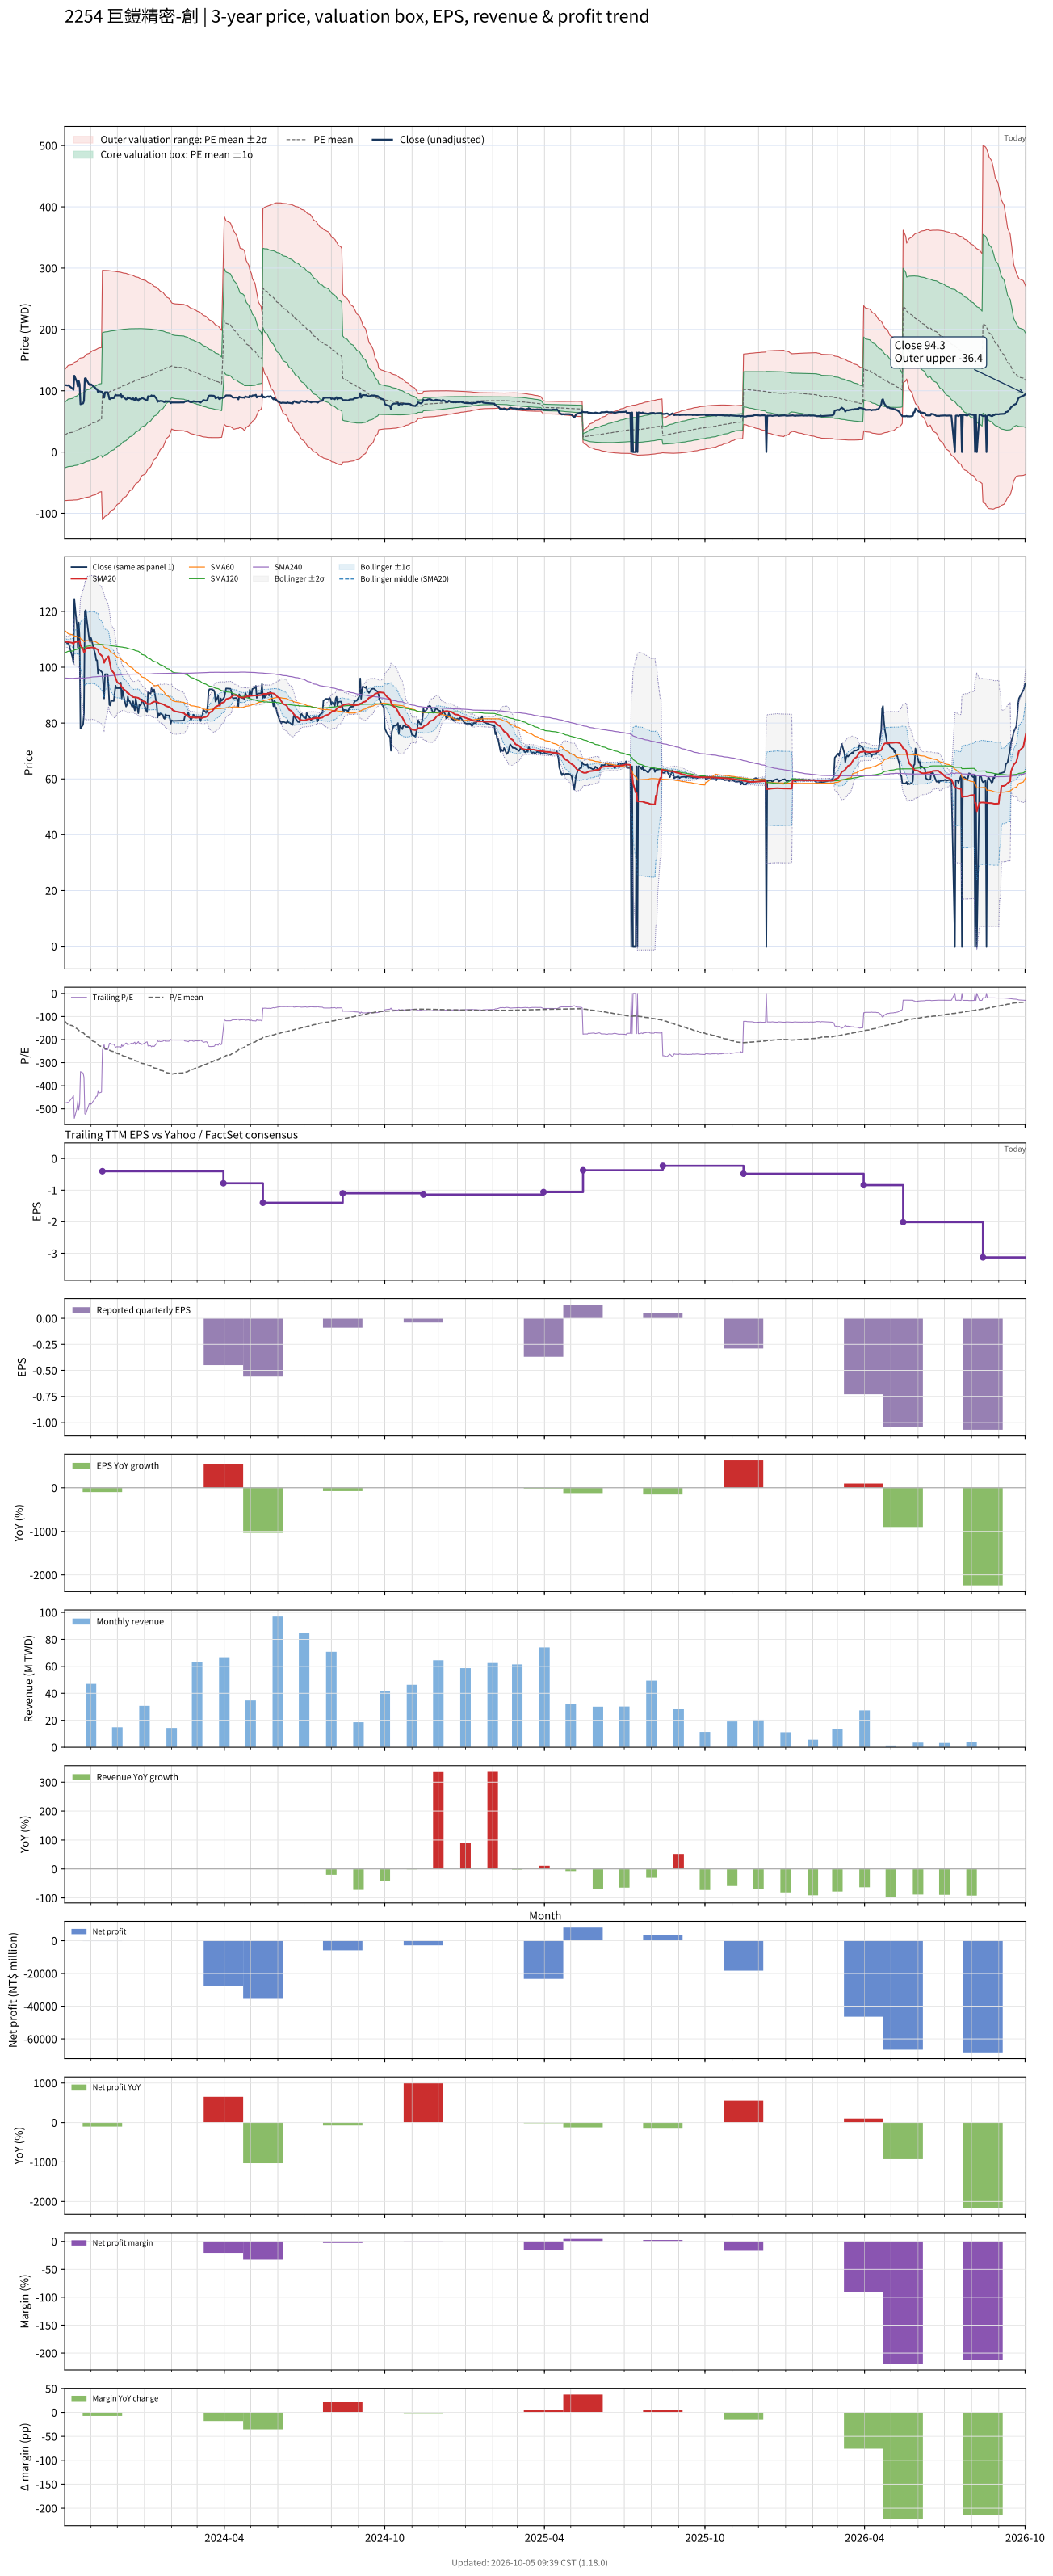

The data file committed next to this chart (first rows):
# chart-version: skill-stock-dynamic-val…
date, close, available_date, period_end, eps, ttm_eps, pe, pe_mean, pe_std, price_m2, price_m1, price_mean, price_p1, price_p2, forward_eps, forward_pe, forward_pe_mean, forward_pe_std, forward_price_m2, forward_price_m1, forward_price_mean, forward_price_p1, forward_price_p2, sma20
2023-10-02, 109, 2023-08-14, 2023-06-30, -0.39, -0.23, -473.9, -119.9, 232, 134.3, 80.93, 27.58, -25.77, -79.13, , , , , , , , , , 109.3
2023-10-03, 109, 2023-08-14, 2023-06-30, -0.39, -0.23, -473.9, -123.9, 233.9, 136.1, 82.3, 28.5, -25.3, -79.1, , , , , , , , , , 109.2
2023-10-04, 109, 2023-08-14, 2023-06-30, -0.39, -0.23, -473.9, -127.9, 235.8, 137.9, 83.65, 29.42, -24.8, -79.02, , , , , , , , , , 109.1
2023-10-05, 108.5, 2023-08-14, 2023-06-30, -0.39, -0.23, -471.7, -131.9, 237.5, 139.6, 84.96, 30.34, -24.28, -78.91, , , , , , , , , , 109
2023-10-06, 109, 2023-08-14, 2023-06-30, -0.39, -0.23, -473.9, -135.9, 239.2, 141.3, 86.27, 31.26, -23.75, -78.76, , , , , , , , , , 109
2023-10-11, 103.5, 2023-08-14, 2023-06-30, -0.39, -0.23, -450, -139.7, 240.5, 142.8, 87.46, 32.14, -23.18, -78.5, , , , , , , , , , 108.7
2023-10-12, 101.5, 2023-08-14, 2023-06-30, -0.39, -0.23, -441.3, -143.5, 241.7, 144.2, 88.59, 33, -22.59, -78.18, , , , , , , , , , 108.2
2023-10-13, 124.5, 2023-08-14, 2023-06-30, -0.39, -0.23, -541.3, -148, 244, 146.3, 90.17, 34.05, -22.07, -78.19, , , , , , , , , , 108.9
2023-10-16, 114.5, 2023-08-14, 2023-06-30, -0.39, -0.23, -497.8, -152.3, 245.6, 148, 91.52, 35.02, -21.48, -77.98, , , , , , , , , , 109.2
2023-10-17, 107, 2023-08-14, 2023-06-30, -0.39, -0.23, -465.2, -156.2, 246.9, 149.5, 92.7, 35.92, -20.85, -77.63, , , , , , , , , , 109
2023-10-18, 116, 2023-08-14, 2023-06-30, -0.39, -0.23, -504.3, -160.4, 248.4, 151.2, 94.04, 36.9, -20.23, -77.37, , , , , , , , , , 109.3
2023-10-19, 110.5, 2023-08-14, 2023-06-30, -0.39, -0.23, -480.4, -164.5, 249.6, 152.7, 95.26, 37.84, -19.58, -77, , , , , , , , , , 109.5
2023-10-20, 78, 2023-08-14, 2023-06-30, -0.39, -0.23, -339.1, -167.4, 249.6, 153.3, 95.92, 38.5, -18.92, -76.34, , , , , , , , , , 107.9
2023-10-23, 79.4, 2023-08-14, 2023-06-30, -0.39, -0.23, -345.2, -170.3, 249.7, 154, 96.6, 39.18, -18.24, -75.66, , , , , , , , , , 106.5
2023-10-24, 83.6, 2023-08-14, 2023-06-30, -0.39, -0.23, -363.5, -173.4, 249.7, 154.8, 97.32, 39.89, -17.55, -74.99, , , , , , , , , , 105.2
2023-10-25, 120, 2023-08-14, 2023-06-30, -0.39, -0.23, -521.7, -177.8, 251.2, 156.4, 98.67, 40.9, -16.87, -74.64, , , , , , , , , , 105.8
2023-10-26, 120.5, 2023-08-14, 2023-06-30, -0.39, -0.23, -523.9, -182.3, 252.6, 158.1, 100, 41.92, -16.17, -74.26, , , , , , , , , , 106.4
2023-10-27, 117.5, 2023-08-14, 2023-06-30, -0.39, -0.23, -510.9, -186.6, 253.7, 159.6, 101.3, 42.91, -15.44, -73.8, , , , , , , , , , 106.8
2023-10-30, 110, 2023-08-14, 2023-06-30, -0.39, -0.23, -478.3, -190.6, 254.5, 160.9, 102.4, 43.85, -14.68, -73.21, , , , , , , , , , 107
2023-10-31, 109, 2023-08-14, 2023-06-30, -0.39, -0.23, -473.9, -194.6, 255.1, 162.1, 103.4, 44.77, -13.91, -72.58, , , , , , , , , , 107
2023-11-01, 110.5, 2023-08-14, 2023-06-30, -0.39, -0.23, -480.4, -198.7, 255.7, 163.3, 104.5, 45.7, -13.12, -71.94, , , , , , , , , , 107.1
2023-11-02, 109.5, 2023-08-14, 2023-06-30, -0.39, -0.23, -476.1, -202.7, 256.3, 164.5, 105.6, 46.63, -12.31, -71.25, , , , , , , , , , 107.1
2023-11-03, 108, 2023-08-14, 2023-06-30, -0.39, -0.23, -469.6, -206.7, 256.7, 165.6, 106.6, 47.55, -11.49, -70.53, , , , , , , , , , 107
2023-11-06, 104.5, 2023-08-14, 2023-06-30, -0.39, -0.23, -454.3, -210.6, 256.9, 166.6, 107.5, 48.43, -10.65, -69.74, , , , , , , , , , 106.8
2023-11-07, 102.5, 2023-08-14, 2023-06-30, -0.39, -0.23, -445.7, -214.6, 256.8, 167.5, 108.4, 49.35, -9.715, -68.78, , , , , , , , , , 106.5
2023-11-08, 102.5, 2023-08-14, 2023-06-30, -0.39, -0.23, -445.7, -218.6, 256.6, 168.3, 109.3, 50.27, -8.761, -67.79, , , , , , , , , , 106.5
2023-11-09, 97.6, 2023-08-14, 2023-06-30, -0.39, -0.23, -424.3, -222.4, 256.3, 169, 110.1, 51.14, -7.801, -66.75, , , , , , , , , , 106.3
2023-11-10, 99.3, 2023-08-14, 2023-06-30, -0.39, -0.23, -431.7, -226.2, 255.9, 169.7, 110.9, 52.03, -6.825, -65.68, , , , , , , , , , 105
2023-11-13, 98.4, 2023-08-14, 2023-06-30, -0.39, -0.23, -427.8, -230.1, 255.4, 170.4, 111.7, 52.91, -5.837, -64.59, , , , , , , , , , 104.2
2023-11-14, 98, 2023-11-14, 2023-09-30, 0.000000, -0.4, -245, -232.4, 254.3, 296.4, 194.7, 92.95, -8.766, -110.5, , , , , , , , , , 103.8
2023-11-15, 93.9, 2023-11-14, 2023-09-30, 0.000000, -0.4, -234.8, -234.6, 253.1, 296.3, 195.1, 93.85, -7.4, -108.6, , , , , , , , , , 102.7
2023-11-16, 88.8, 2023-11-14, 2023-09-30, 0.000000, -0.4, -222, -236.7, 251.9, 296.2, 195.5, 94.7, -6.067, -106.8, , , , , , , , , , 101.6
2023-11-17, 97.5, 2023-11-14, 2023-09-30, 0.000000, -0.4, -243.8, -239.1, 250.7, 296.2, 195.9, 95.62, -4.652, -104.9, , , , , , , , , , 102.5
2023-11-20, 97.5, 2023-11-14, 2023-09-30, 0.000000, -0.4, -243.8, -241.4, 249.4, 296.1, 196.3, 96.54, -3.231, -103, , , , , , , , , , 103.5
2023-11-21, 93, 2023-11-14, 2023-09-30, 0.000000, -0.4, -232.5, -243.6, 248.2, 296, 196.7, 97.43, -1.839, -101.1, , , , , , , , , , 103.9
2023-11-22, 86.5, 2023-11-14, 2023-09-30, 0.000000, -0.4, -216.2, -245.6, 246.9, 295.8, 197, 98.25, -0.499, -99.25, , , , , , , , , , 102.2
2023-11-23, 86.3, 2023-11-14, 2023-09-30, 0.000000, -0.4, -215.8, -247.7, 245.6, 295.5, 197.3, 99.08, 0.8605, -97.36, , , , , , , , , , 100.5
2023-11-24, 88, 2023-11-14, 2023-09-30, 0.000000, -0.4, -220, -249.8, 244.2, 295.3, 197.6, 99.93, 2.245, -95.44, , , , , , , , , , 99.06
2023-11-27, 87.9, 2023-11-14, 2023-09-30, 0.000000, -0.4, -219.8, -251.9, 242.8, 295, 197.9, 100.8, 3.641, -93.49, , , , , , , , , , 97.96
2023-11-28, 90.8, 2023-11-14, 2023-09-30, 0.000000, -0.4, -227, -254.1, 241.4, 294.8, 198.2, 101.6, 5.064, -91.51, , , , , , , , , , 97.05
2023-11-29, 93.4, 2023-11-14, 2023-09-30, 0.000000, -0.4, -233.5, -256.3, 240, 294.5, 198.5, 102.5, 6.532, -89.46, , , , , , , , , , 96.19
2023-11-30, 92.5, 2023-11-14, 2023-09-30, 0.000000, -0.4, -231.2, -258.5, 238.5, 294.2, 198.8, 103.4, 7.992, -87.42, , , , , , , , , , 95.34
2023-12-01, 92.5, 2023-11-14, 2023-09-30, 0.000000, -0.4, -231.2, -260.7, 237, 293.9, 199.1, 104.3, 9.474, -85.34, , , , , , , , , , 94.57
2023-12-04, 92.5, 2023-11-14, 2023-09-30, 0.000000, -0.4, -231.2, -262.9, 235.5, 293.6, 199.4, 105.2, 10.97, -83.23, , , , , , , , , , 93.97
2023-12-05, 94.5, 2023-11-14, 2023-09-30, 0.000000, -0.4, -236.2, -265.2, 233.9, 293.2, 199.6, 106.1, 12.49, -81.08, , , , , , , , , , 93.57
2023-12-06, 88.8, 2023-11-14, 2023-09-30, 0.000000, -0.4, -222, -267.3, 232.3, 292.8, 199.9, 106.9, 13.97, -78.97, , , , , , , , , , 92.89
2023-12-07, 91.8, 2023-11-14, 2023-09-30, 0.000000, -0.4, -229.5, -269.5, 230.7, 292.4, 200.1, 107.8, 15.49, -76.8, , , , , , , , , , 92.59
2023-12-08, 89.9, 2023-11-14, 2023-09-30, 0.000000, -0.4, -224.8, -271.6, 229.1, 291.9, 200.3, 108.6, 17.01, -74.62, , , , , , , , , , 92.12
2023-12-11, 85.9, 2023-11-14, 2023-09-30, 0.000000, -0.4, -214.8, -273.7, 227.4, 291.4, 200.4, 109.5, 18.51, -72.46, , , , , , , , , , 91.5
2023-12-12, 86.5, 2023-11-14, 2023-09-30, 0.000000, -0.4, -216.2, -275.8, 225.7, 290.9, 200.6, 110.3, 20.02, -70.27, , , , , , , , , , 90.92
2023-12-13, 89.5, 2023-11-14, 2023-09-30, 0.000000, -0.4, -223.8, -277.9, 224, 290.3, 200.8, 111.2, 21.58, -68.01, , , , , , , , , , 90.7
2023-12-14, 87.9, 2023-11-14, 2023-09-30, 0.000000, -0.4, -219.8, -280, 222.2, 289.8, 200.9, 112, 23.13, -65.75, , , , , , , , , , 90.66
2023-12-15, 87.9, 2023-11-14, 2023-09-30, 0.000000, -0.4, -219.8, -282.1, 220.4, 289.2, 201, 112.9, 24.7, -63.45, , , , , , , , , , 90.18
2023-12-18, 85.8, 2023-11-14, 2023-09-30, 0.000000, -0.4, -214.5, -284.2, 218.6, 288.5, 201.1, 113.7, 26.26, -61.16, , , , , , , , , , 89.59
2023-12-19, 87.8, 2023-11-14, 2023-09-30, 0.000000, -0.4, -219.5, -286.3, 216.7, 287.9, 201.2, 114.5, 27.86, -58.81, , , , , , , , , , 89.33
2023-12-20, 85.5, 2023-11-14, 2023-09-30, 0.000000, -0.4, -213.8, -288.4, 214.8, 287.2, 201.3, 115.4, 29.44, -56.47, , , , , , , , , , 89.28
2023-12-21, 84.5, 2023-11-14, 2023-09-30, 0.000000, -0.4, -211.2, -290.4, 212.8, 286.4, 201.3, 116.2, 31.03, -54.1, , , , , , , , , , 89.19
2023-12-22, 88.8, 2023-11-14, 2023-09-30, 0.000000, -0.4, -222, -292.6, 210.8, 285.7, 201.4, 117, 32.7, -51.63, , , , , , , , , , 89.23
2023-12-25, 83.5, 2023-11-14, 2023-09-30, 0.000000, -0.4, -208.8, -294.6, 208.8, 284.9, 201.4, 117.8, 34.33, -49.18, , , , , , , , , , 89.02
... 670 more rows
